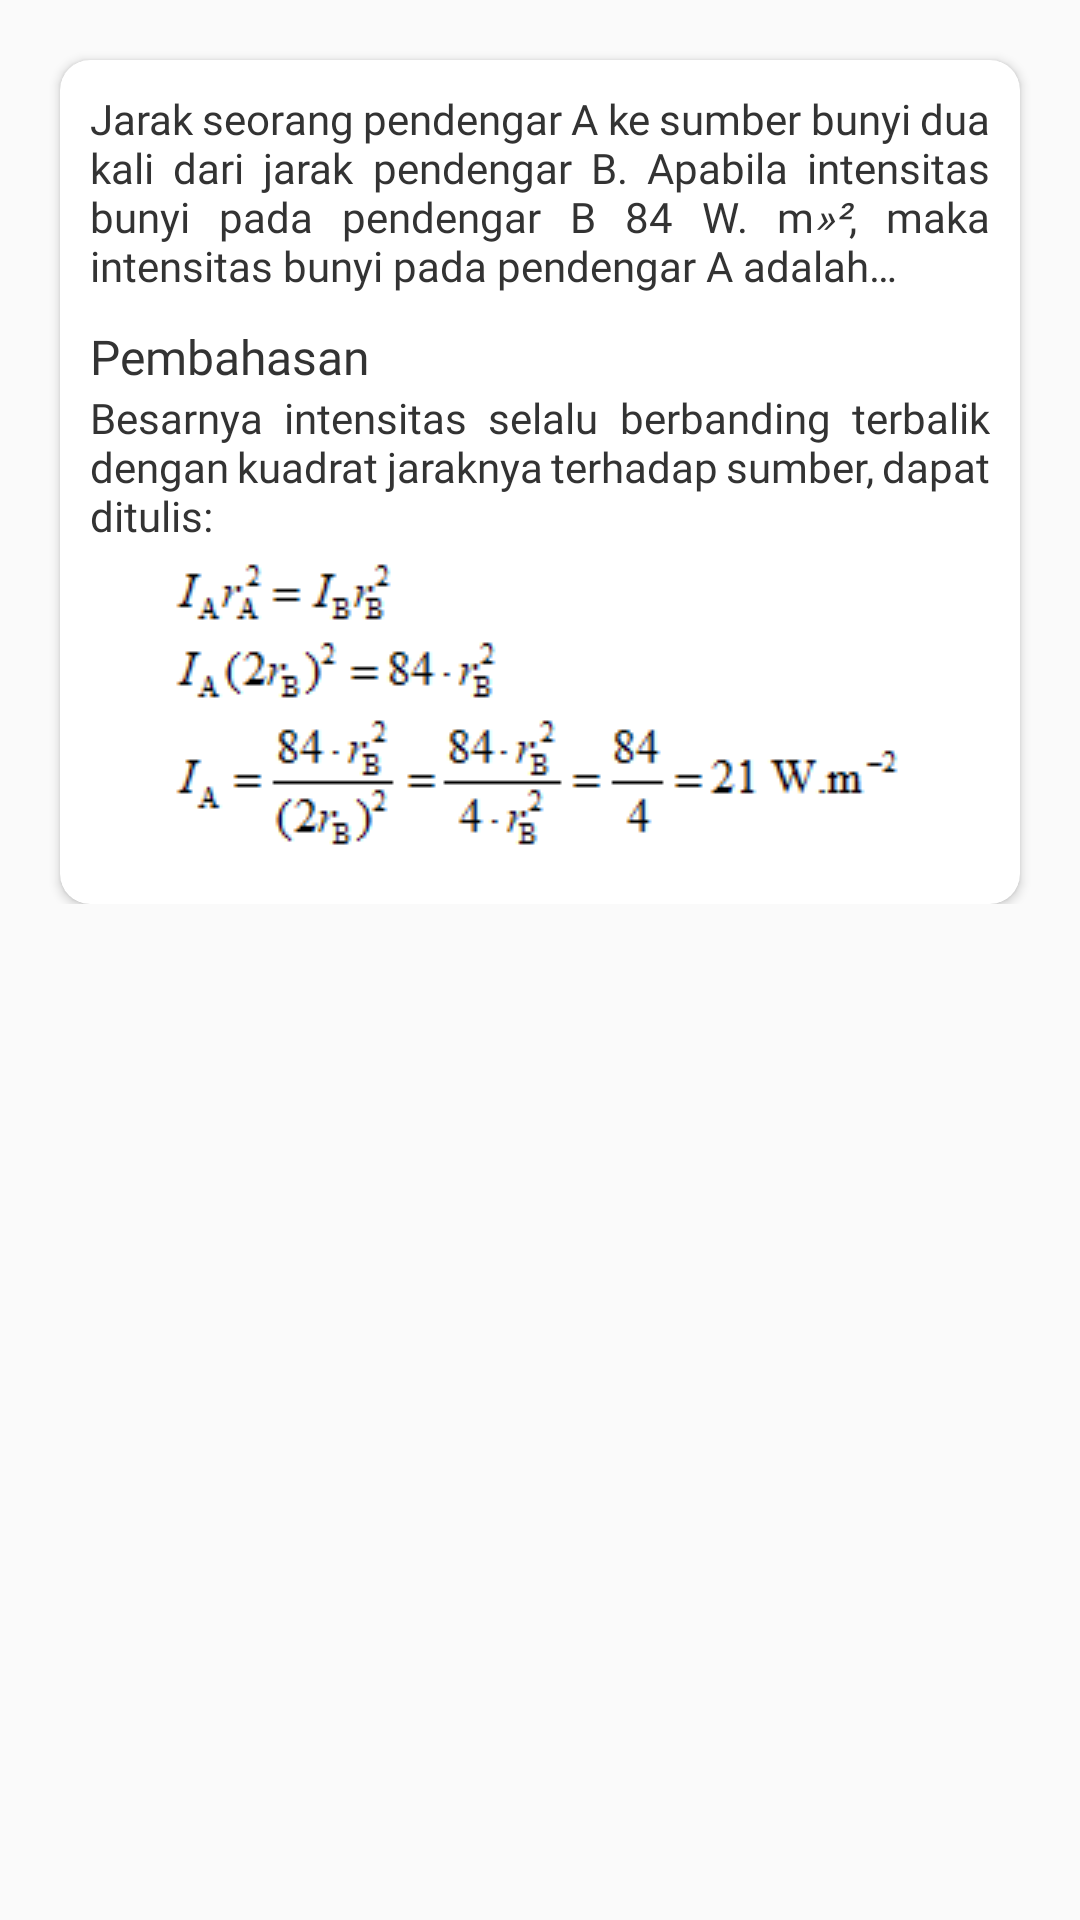

Layout XML and referenced resources for this Android screen:
<!-- AndroidManifest.xml: application theme AppTheme -->
<!-- res/layout/bk_9.xml -->
<?xml version="1.0" encoding="utf-8"?>
<ScrollView xmlns:android="http://schemas.android.com/apk/res/android"
    xmlns:app="http://schemas.android.com/apk/res-auto"
    android:layout_width="match_parent"
    android:layout_height="match_parent">
    <androidx.constraintlayout.widget.ConstraintLayout
        android:layout_width="match_parent"
        android:layout_height="wrap_content">

        <androidx.cardview.widget.CardView
            app:layout_constraintTop_toTopOf="parent"
            android:layout_width="match_parent"
            android:layout_height="wrap_content"
            app:cardCornerRadius="10dp"
            android:background="@color/backgroundWhite"
            app:cardBackgroundColor="@color/backgroundWhite"
            android:layout_marginStart="20dp"
            android:layout_marginEnd="20dp"
            android:layout_marginBottom="20dp"
            android:layout_marginTop="20dp"
            >
            <LinearLayout
                android:padding="10dp"
                android:layout_width="match_parent"
                android:layout_height="wrap_content"
                android:orientation="vertical">

                <TextView
                    android:layout_width="match_parent"
                    android:layout_height="wrap_content"
                    android:textSize="14sp"
                    android:justificationMode="inter_word"
                    android:fontFamily="@font/raleway_reguler"
                    android:textColor="@color/textColorBlack"
                    android:text="@string/soal_bk_9"/>

                <LinearLayout
                    android:visibility="visible"
                    android:id="@+id/pembahasan_bk_9"
                    android:layout_width="match_parent"
                    android:layout_height="wrap_content"
                    android:orientation="vertical"
                    android:gravity="center"
                    android:layout_marginTop="10dp">
                    <TextView
                        android:layout_width="match_parent"
                        android:layout_height="wrap_content"
                        android:text="@string/pembahasan"
                        android:textSize="16sp"
                        android:fontFamily="@font/raleway_bold"
                        android:textColor="@color/textColorBlack"/>
                    <TextView
                        android:layout_width="match_parent"
                        android:layout_height="wrap_content"
                        android:textSize="14sp"
                        android:justificationMode="inter_word"
                        android:fontFamily="@font/raleway_reguler"
                        android:textColor="@color/textColorBlack"
                        android:text="@string/pembahasan_bk_9"/>
                    <ImageView
                        android:layout_width="wrap_content"
                        android:layout_height="wrap_content"
                        android:adjustViewBounds="true"
                        android:src="@drawable/bkj_9"/>

                </LinearLayout>

            </LinearLayout>
        </androidx.cardview.widget.CardView>

    </androidx.constraintlayout.widget.ConstraintLayout>
</ScrollView>
<!-- resources referenced by this layout -->
<resources>
  <color name="backgroundWhite">#ffffff</color>
  <color name="textColorBlack">#333</color>
  <!-- drawable bkj_9: png bitmap (drawable, 2856 bytes) -->
  <string name="pembahasan">Pembahasan</string>
  <string name="pembahasan_bk_9">
          Besarnya intensitas selalu berbanding terbalik dengan kuadrat jaraknya terhadap sumber, dapat ditulis:
      </string>
  <string name="soal_bk_9">
          Jarak seorang pendengar A ke sumber bunyi dua kali dari jarak pendengar B. Apabila intensitas bunyi pada pendengar B 84 W. m<i>\u00Bb\u00B2</i>, maka intensitas bunyi pada pendengar A adalah…
      </string>
  <style name="AppTheme" parent="Theme.AppCompat.Light.DarkActionBar">
          
          <item name="colorPrimary">@color/frenchPuce</item>
          <item name="colorPrimaryDark">@color/chocolate</item>
          <item name="colorAccent">@color/rufous</item>
          <item name="windowNoTitle">true</item>
          <item name="windowActionBar">false</item>
      </style>
  <color name="frenchPuce">#621708</color>
  <color name="chocolate">#220901</color>
  <color name="rufous">#941B0C</color>
</resources>
